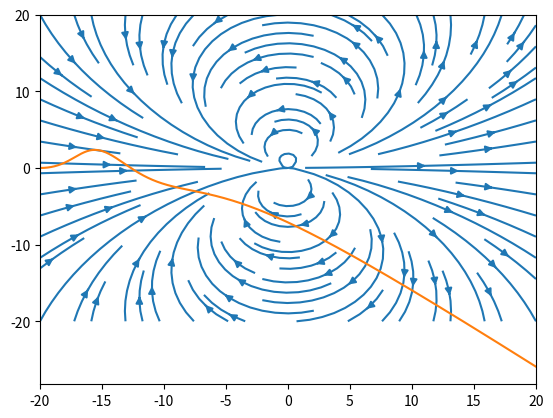

Generate this figure with matplotlib:
import numpy as np
from matplotlib import pyplot as plt
from scipy.integrate import solve_ivp
from scipy.constants import mu_0, elementary_charge, proton_mass


####################
### Define stuff ###
####################


### Dipole ###
dipole_magnitude = 1
tilt = 20 # degrees, arb. chosen
tilt = np.radians(tilt) # angle between z-axis, tiltend about y-axis
dp_x = np.sin(tilt)*dipole_magnitude
dp_y = 0
dp_z = np.cos(tilt)*dipole_magnitude
dipole = np.array([dp_x, dp_y, dp_z])

### Space ###
xyz_lim = 20
N = 100
x = np.linspace(-xyz_lim, xyz_lim, N)
y = np.linspace(-xyz_lim, xyz_lim, N)
z = np.linspace(-xyz_lim, xyz_lim, N)

### simulation params ###
dt = 0.1
SIM_TIME = 1000
INITIAL = [-10, 0, 0, 0.05, 0, 0] # [xo, y0, z0, dx0/dt, dy0/dt, dz0/dt]


### Functions ###
def B_field(x, y, z):
    """ Computes B-field from a dipole in position (x,y,x) """
    r_vec = np.array([x, y, z])
    r = np.maximum(np.sqrt(x**2 + y**2 + z**2), 0.001) # hackaround to avoid mess inn origo :p
    #dip_dot_r = np.dot(r_vec, dipole)
    dip_dot_r = x*dp_x + y*dp_y + z*dp_z
    B_x = (mu_0/(4*np.pi)) * ( ( (3*x*dip_dot_r)/(r**5) ) - (dp_x)/(r**3) )
    B_y = (mu_0/(4*np.pi)) * ( ( (3*y*dip_dot_r)/(r**5) ) - (dp_y)/(r**3) )
    B_z = (mu_0/(4*np.pi)) * ( ( (3*z*dip_dot_r)/(r**5) ) - (dp_z)/(r**3) )
    B = np.array([B_x, B_y, B_z])
    return B


def ddt_vel_accl(t, y):
    """ equation of motion to be solved
        Parameters:
            t : time, scalar
            y : position/velocity, vector, [x, y, z, dx/dt, dy/dy, dz/dt]
        Returns:
            [vx, vy, vz, ax, ay, az] : velocity and acceleration in a list at current time t
    """
    velocity = np.array(y[3:])
    B = B_field(y[0], y[1], y[2])
    acceleration = elementary_charge*np.cross(velocity, B)/proton_mass
    return np.concatenate((velocity, acceleration))


def solve_equation_of_motion(ddt_vel_accl, SIM_TIME, INITIAL, dt):
    sol = solve_ivp(ddt_vel_accl, [0, SIM_TIME], INITIAL, max_step=dt)
    path, velocities = sol.y[:3], sol.y[3:]
    return path, velocities


######################
### Simulate stuff ###
######################
p, v = solve_equation_of_motion(ddt_vel_accl, SIM_TIME, INITIAL, dt)
print(p)
print("shape: ", p.shape[1])
print(SIM_TIME/dt)
print("len: ", len(p))


##################
### Plot stuff ###
##################

### B-field ###
xx, yy = np.meshgrid(x, y)
B_xx, B_yy, B_zz = B_field(xx, yy, np.zeros_like(xx))
plt.streamplot(xx, yy, B_xx, B_yy)

x_vals = np.linspace(-xyz_lim, xyz_lim, p.shape[1])
plt.plot(x_vals, p[1])
plt.show()



